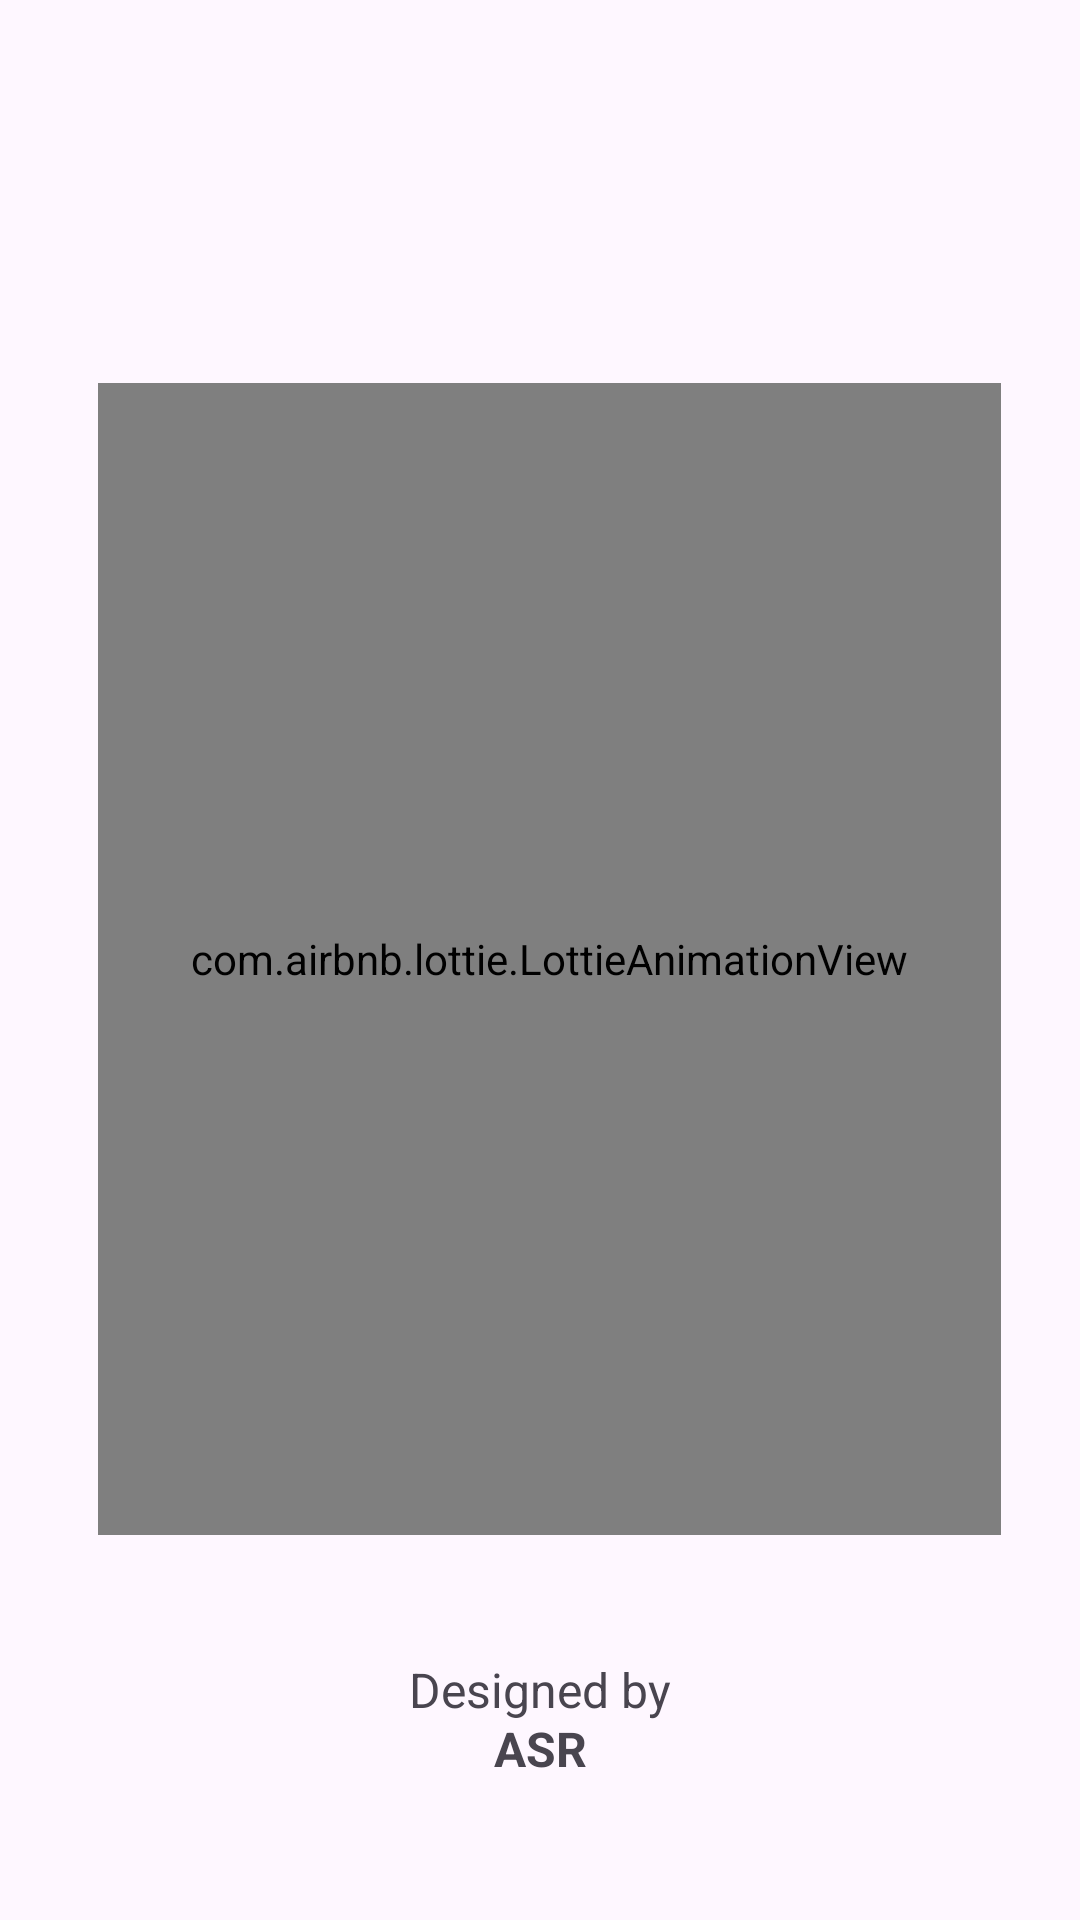

Here is an Android app screen rendered from its layout file. Give the layout XML and the strings, colors and styles it references.
<!-- AndroidManifest.xml: application theme Theme.Noaily -->
<!-- res/layout/activity_main.xml -->
<?xml version="1.0" encoding="utf-8"?>
<androidx.constraintlayout.widget.ConstraintLayout xmlns:android="http://schemas.android.com/apk/res/android"
    xmlns:app="http://schemas.android.com/apk/res-auto"
    xmlns:tools="http://schemas.android.com/tools"
    android:layout_width="match_parent"
    android:layout_height="match_parent"
    tools:context=".MainActivity">

    <com.airbnb.lottie.LottieAnimationView
        android:layout_width="301dp"
        android:layout_height="384dp"
        android:layout_marginStart="58dp"
        android:layout_marginTop="215dp"
        android:layout_marginEnd="52dp"
        android:layout_marginBottom="216dp"
        app:layout_constraintBottom_toBottomOf="parent"
        app:layout_constraintEnd_toEndOf="parent"
        app:layout_constraintStart_toStartOf="parent"
        app:layout_constraintTop_toTopOf="parent"
        app:lottie_autoPlay="true"
        app:lottie_loop="true"
        app:lottie_rawRes="@raw/notes" />


    <TextView
        android:id="@+id/textView"
        android:layout_width="wrap_content"
        android:layout_height="wrap_content"
        android:text="Designed by"
        android:textSize="16sp"
        app:layout_constraintBottom_toBottomOf="parent"
        app:layout_constraintEnd_toEndOf="parent"
        app:layout_constraintStart_toStartOf="parent"
        app:layout_constraintTop_toTopOf="parent"
        app:layout_constraintVertical_bias="0.893" />

    <TextView
        android:id="@+id/textView2"
        android:layout_width="wrap_content"
        android:layout_height="wrap_content"
        android:text="ASR"
        android:textSize="16sp"
        android:textStyle="bold"
        app:layout_constraintBottom_toBottomOf="parent"
        app:layout_constraintEnd_toEndOf="parent"
        app:layout_constraintStart_toStartOf="parent"
        app:layout_constraintTop_toTopOf="parent"
        app:layout_constraintVertical_bias="0.925">

    </TextView>

</androidx.constraintlayout.widget.ConstraintLayout>
<!-- resources referenced by this layout -->
<resources>
  <style name="Theme.Noaily" parent="Base.Theme.Noaily" />
  <style name="Base.Theme.Noaily" parent="Theme.Material3.DayNight.NoActionBar">
          
          
      </style>
</resources>
